Run: headless pygame with SDL's dummy video driver; simulated clock (each Clock.tick advances the game by its frame time, no real sleeping); random seed 0; keys injected as events and as key.get_pressed() state; no mouse input.
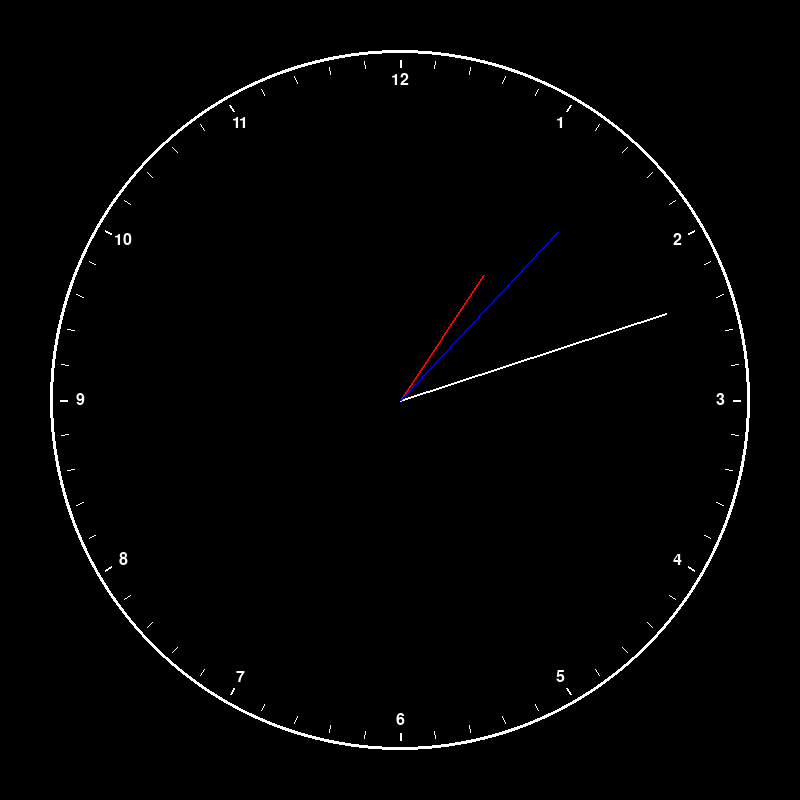
Frame 1 of 4 · flips 1–60 · no input
Frame 2 of 4 · flips 61–180 · tapped SPACE, RETURN · held RIGHT (→), D · screen unchanged from frame 1, image omitted
Frame 3 of 4 · flips 181–300 · held DOWN (↓), S · screen unchanged from frame 2, image omitted
Frame 4 of 4 · flips 301–420 · held LEFT (←), A, UP (↑), W · screen unchanged from frame 3, image omitted

The pygame program that drew these frames:

import math
import pygame
import datetime as dt

BLACK = (0, 0, 0)
WHITE = (255, 255, 255)
RED = (255, 0, 0)
BLUE = (0, 0, 255)


class Game:

    def __init__(self, w, h):
        self.width = w
        self.height = h
        self.center = (self.width / 2, self.height / 2)
        self.screen = pygame.display.set_mode((w, h))
        self.font = pygame.font.SysFont(None, 24)
        self.running = True

    def handle_events(self):
        for event in pygame.event.get():
            if event.type == pygame.QUIT:
                self.running = False

    def loop(self):

        self.screen.fill(BLACK)

        s = dt.datetime.now().second
        m = dt.datetime.now().minute + s / 60
        h = dt.datetime.now().hour + m / 60

        hour_scale = 12
        minute_scale = 60
        second_scale = 60

        ang_x_hour = math.cos(math.pi * 2 / hour_scale * (h - hour_scale / 4))
        ang_y_hour = math.sin(math.pi * 2 / hour_scale * (h - hour_scale / 4))

        ang_x_m = math.cos(math.pi * 2 / minute_scale * (m - minute_scale / 4))
        ang_y_m = math.sin(math.pi * 2 / minute_scale * (m - minute_scale / 4))

        ang_x_s = math.cos(math.pi * 2 / second_scale * (s - second_scale / 4))
        ang_y_s = math.sin(math.pi * 2 / second_scale * (s - second_scale / 4))

        main_dist = 320

        pygame.draw.circle(self.screen, WHITE, (self.width / 2, self.height / 2), 350, 3)

        # Draw numbers 1-12
        for i in range(1, 13):
            img = self.font.render(str(i), True, WHITE)
            ang_x = math.cos(math.pi * 2 / hour_scale * (i - hour_scale / 4))
            ang_y = math.sin(math.pi * 2 / hour_scale * (i - hour_scale / 4))
            pos_x = ang_x * main_dist
            pos_y = ang_y * main_dist
            img_rect = img.get_rect(center=(pos_x + self.width / 2, pos_y + self.height / 2))
            self.screen.blit(img, img_rect)

        # Draw small lines
        for i in range(60):
            width = 1
            if i % 5 == 0:
                width = 2
            ang_x = math.cos(math.pi * 2 / 60 * (i - 60 / 4))
            ang_y = math.sin(math.pi * 2 / 60 * (i - 60 / 4))
            pos_x1 = ang_x * (main_dist + 13)
            pos_y1 = ang_y * (main_dist + 13)
            pos_x2 = ang_x * (main_dist + 20)
            pos_y2 = ang_y * (main_dist + 20)

            pygame.draw.line(self.screen, WHITE, (self.width / 2 + pos_x1, self.height / 2 + pos_y1),
                             (self.width / 2 + pos_x2, self.height / 2 + pos_y2), width)

        # Hours line
        pygame.draw.line(self.screen, RED, (self.width / 2, self.height / 2),
                         (self.width / 2 + ang_x_hour * 150, self.height / 2 + ang_y_hour * 150), 2)
        # Minutes line
        pygame.draw.line(self.screen, WHITE, (self.width / 2, self.height / 2),
                         (self.width / 2 + ang_x_s * 280, self.height / 2 + ang_y_s * 280), 2)
        # Seconds line
        pygame.draw.line(self.screen, BLUE, (self.width / 2, self.height / 2),
                         (self.width / 2 + ang_x_m * 230, self.height / 2 + ang_y_m * 230), 2)

        pygame.display.update()


if __name__ == "__main__":
    pygame.init()
    game = Game(800, 800)

    while game.running:
        game.handle_events()
        game.loop()
